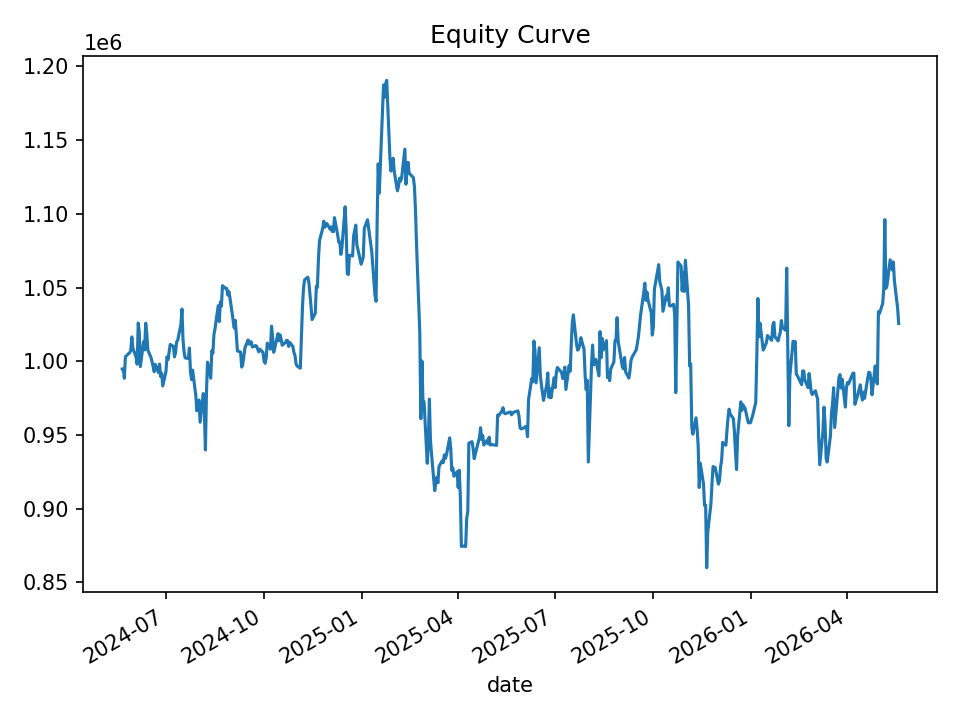

The data file committed next to this chart (first rows):
date, equity, cash_realized, open_positions, gross_exposure, exposure_pct
2024-05-21, 994684, 1000000, 2, 99749, 0.1003
2024-05-22, 994827, 993809, 2, 99432, 0.09995
2024-05-23, 988416, 993809, 6, 297115, 0.3006
2024-05-24, 1003037, 990452, 8, 397285, 0.3961
2024-05-28, 1005829, 989641, 8, 397712, 0.3954
2024-05-29, 1007069, 984555, 8, 398410, 0.3956
2024-05-30, 1016478, 984555, 11, 550918, 0.542
2024-05-31, 1008848, 981042, 8, 401249, 0.3977
2024-06-03, 1002745, 985252, 9, 451945, 0.4507
2024-06-04, 997951, 986739, 12, 601270, 0.6025
2024-06-05, 1025852, 986739, 19, 958940, 0.9348
2024-06-06, 1019730, 984171, 20, 1010699, 0.9911
2024-06-07, 996348, 966800, 14, 705869, 0.7085
2024-06-10, 1013210, 968712, 11, 555970, 0.5487
2024-06-11, 1007641, 967702, 10, 504816, 0.501
2024-06-12, 1025807, 967702, 11, 556045, 0.5421
2024-06-13, 1019143, 964971, 10, 505119, 0.4956
2024-06-14, 1007585, 966217, 8, 403112, 0.4001
2024-06-17, 1002442, 963653, 8, 401616, 0.4006
2024-06-18, 999634, 985292, 10, 501020, 0.5012
2024-06-20, 992807, 981320, 12, 598904, 0.6032
2024-06-21, 997795, 978679, 14, 698632, 0.7002
2024-06-24, 992295, 976379, 14, 698311, 0.7037
2024-06-25, 998026, 979074, 17, 847495, 0.8492
2024-06-26, 989578, 979130, 12, 597429, 0.6037
2024-06-27, 991759, 978303, 14, 696305, 0.7021
2024-06-28, 983185, 972188, 10, 495788, 0.5043
2024-07-01, 992939, 971292, 10, 495779, 0.4993
2024-07-02, 1002988, 966290, 9, 446697, 0.4454
2024-07-03, 1001245, 966007, 9, 447200, 0.4466
2024-07-05, 1011379, 964899, 9, 449094, 0.444
2024-07-08, 1010042, 964899, 10, 499577, 0.4946
2024-07-09, 1002882, 984063, 9, 450617, 0.4493
2024-07-10, 1005844, 982869, 9, 450975, 0.4484
2024-07-11, 1013093, 982200, 11, 552284, 0.5451
2024-07-12, 1014052, 976370, 12, 603336, 0.595
2024-07-15, 1024801, 979320, 10, 502888, 0.4907
2024-07-16, 1035398, 978586, 11, 556184, 0.5372
2024-07-17, 1014579, 992808, 5, 252661, 0.249
2024-07-18, 1006164, 996248, 6, 302473, 0.3006
2024-07-19, 1002229, 994583, 6, 302133, 0.3015
2024-07-22, 1001844, 995804, 6, 302082, 0.3015
2024-07-23, 1008944, 990831, 5, 251816, 0.2496
2024-07-24, 992958, 998944, 3, 150927, 0.152
2024-07-25, 987519, 989623, 4, 197618, 0.2001
2024-07-26, 993940, 989623, 6, 297477, 0.2993
2024-07-29, 976564, 980687, 5, 246656, 0.2526
2024-07-30, 966339, 971943, 5, 244990, 0.2535
2024-07-31, 971882, 959097, 6, 291869, 0.3003
2024-08-01, 973617, 959097, 7, 340577, 0.3498
2024-08-02, 958563, 951321, 6, 290757, 0.3033
2024-08-05, 978017, 931380, 16, 768687, 0.786
2024-08-06, 966606, 920445, 31, 1490752, 1.542
2024-08-07, 939731, 905496, 32, 1535675, 1.634
2024-08-08, 979151, 902268, 32, 1536724, 1.569
2024-08-09, 999345, 903440, 30, 1441013, 1.442
2024-08-12, 988435, 902007, 24, 1152209, 1.166
2024-08-13, 1007094, 904726, 23, 1103741, 1.096
2024-08-14, 1005402, 904897, 20, 960467, 0.9553
2024-08-15, 1018092, 908297, 18, 863892, 0.8485
... 440 more rows
